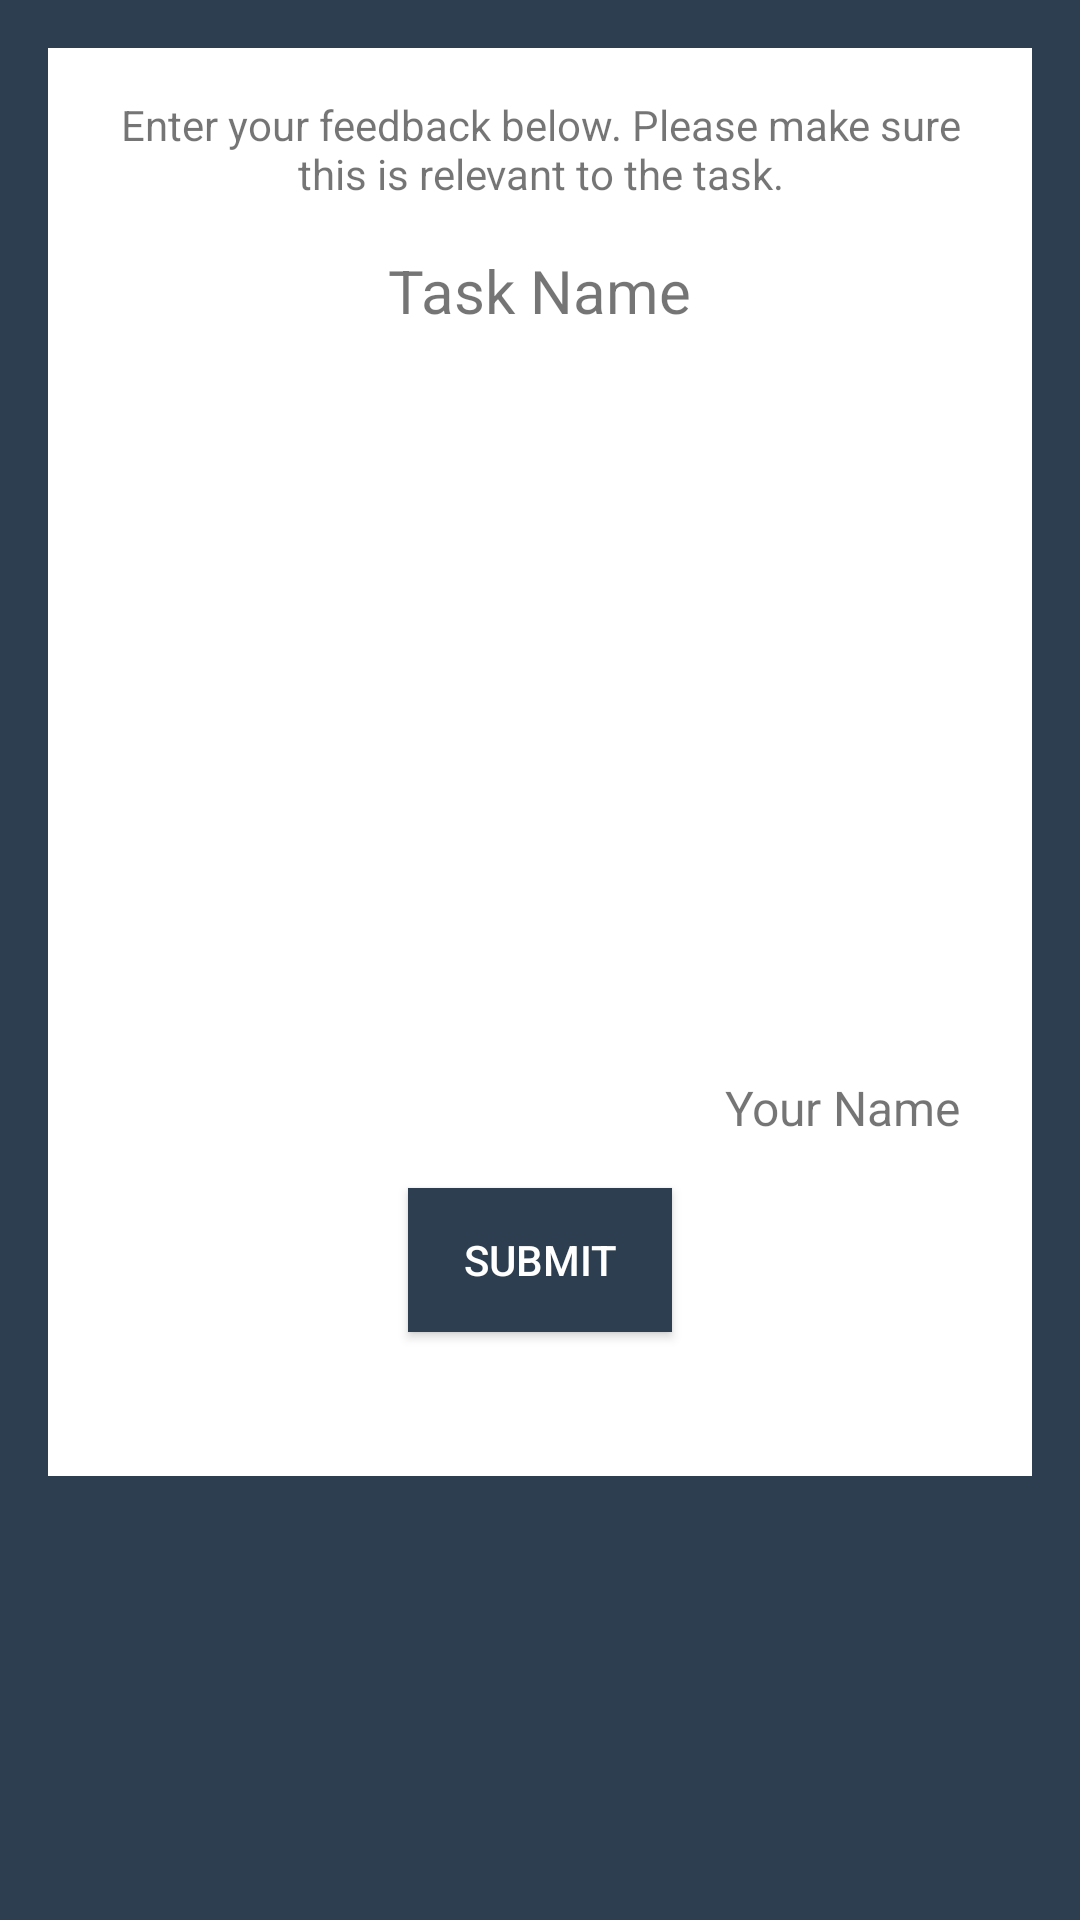

Produce the Android XML layout that renders to this screen, including the resource entries it uses.
<!-- AndroidManifest.xml: application theme AppTheme -->
<!-- res/layout/activity_feedback.xml -->
<?xml version="1.0" encoding="utf-8"?>
<RelativeLayout xmlns:android="http://schemas.android.com/apk/res/android"
    xmlns:tools="http://schemas.android.com/tools"
    android:layout_width="match_parent"
    android:layout_height="match_parent"
    android:background="@color/colorBackground"
    android:padding="16dp"
    tools:context="techeagle.in.tcap.FeedbackActivity">

    <ScrollView
        android:layout_width="wrap_content"
        android:layout_height="wrap_content"
        android:background="@color/cardview_light_background"
        android:padding="16dp">

        <LinearLayout
            android:layout_width="match_parent"
            android:layout_height="wrap_content"
            android:gravity="center_horizontal"
            android:orientation="vertical">

            <TextView
                android:id="@+id/textView"
                android:layout_width="wrap_content"
                android:layout_height="wrap_content"
                android:layout_marginBottom="16dp"
                android:layout_weight="1"
                android:gravity="center_horizontal"
                android:text="Enter your feedback below. Please make sure this is relevant to the task." />

            <TextView
                android:id="@+id/taskname"
                android:layout_width="wrap_content"
                android:layout_height="wrap_content"
                android:layout_marginBottom="32dp"
                android:layout_weight="1"
                android:text="Task Name"
                android:textSize="20sp" />

            <EditText
                android:id="@+id/feedback"
                android:layout_width="wrap_content"
                android:layout_height="200dp"
                android:layout_marginBottom="16dp"
                android:background="@drawable/border"
                android:ems="12"
                android:gravity="top"
                android:inputType="textMultiLine"
                android:padding="4dp"
                android:singleLine="false" />

            <TextView
                android:id="@+id/nameofuser"
                android:layout_width="wrap_content"
                android:layout_height="wrap_content"
                android:layout_gravity="end"
                android:layout_marginBottom="16dp"
                android:layout_marginEnd="8dp"
                android:layout_weight="1"
                android:gravity="end"
                android:text="Your Name"
                android:textSize="16sp" />

            <Button
                android:id="@+id/submit"
                android:layout_width="wrap_content"
                android:layout_height="wrap_content"
                android:layout_marginBottom="32dp"
                android:layout_weight="1"
                android:background="@color/colorBackground"
                android:text="Submit"
                android:textColor="@color/cardview_light_background" />

        </LinearLayout>

    </ScrollView>

</RelativeLayout>
<!-- resources referenced by this layout -->
<resources>
  <color name="colorBackground">#2c3e50</color>
  <style name="AppTheme" parent="Theme.AppCompat.Light.DarkActionBar">
          
          <item name="colorPrimary">@color/colorPrimary</item>
          <item name="colorPrimaryDark">@color/colorPrimaryDark</item>
          <item name="colorAccent">@color/colorAccent</item>
          <item name="android:windowBackground">@drawable/splash</item>
      </style>
  <color name="colorPrimary">#f05f40</color>
  <color name="colorPrimaryDark">#fd4700</color>
  <color name="colorAccent">#1fb7a6</color>
  <!-- drawable splash (drawable) -->
  <?xml version="1.0" encoding="utf-8"?>
  <layer-list xmlns:android="http://schemas.android.com/apk/res/android"
  android:opacity="opaque">
  <item android:drawable="@color/colorPrimary"/>
  <item>
      <bitmap
          android:gravity="center"
          android:src="@drawable/applogo"/>
  </item>
  </layer-list>
  <!-- drawable applogo: png bitmap (drawable, 10967 bytes) -->
</resources>
